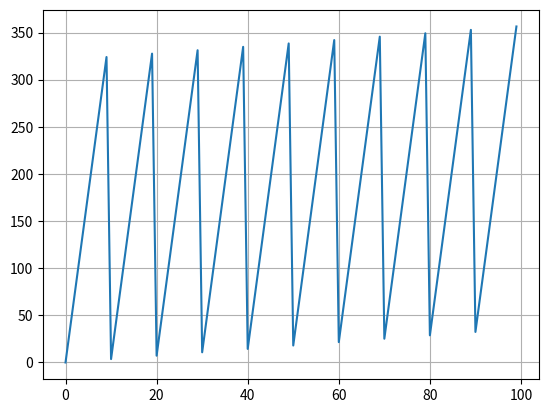

This figure's Python source:
import sys
import argparse
import numpy as np
import matplotlib.pyplot as plt


def interlaced_angle_sequence(nproj_total, nproj_per_rot, prime, continuous_angle=True):
    """Generate a sequence of interlaced angled

    Parameters
    ----------
    nproj_total : int
        Number of total projections
     nproj_per_rot : int
        Nunber of projections in each rotation
    prime : int
        prime sequence index

    Returns

    theta : ndarray
        1D numpy array containing the interlaced rotation angles
    """



    seq = []
    i = 0

    while len(seq) < nproj_total:

        b = i
        i += 1
        r = 0
        q = 1 / prime

        while (b != 0):
            a = np.mod(b, prime)
            r += (a * q)
            q /= prime
            b = np.floor(b / prime)
        r *= (360.0 / nproj_per_rot)

        k = 0
        while (np.logical_and(len(seq) < nproj_total, k < nproj_per_rot)):
            seq.append(r + k * 360.0 / nproj_per_rot )
            k += 1

    if continuous_angle:
        j = 0
        for x in range(len(seq)):       
            if (x%nproj_per_rot == 0):
                for y in range(nproj_per_rot):
                    if (x+y) < len(seq):
                        seq[x+y] += j*360.0
                j += 1

    return np.array(seq)

def main(arg):

    parser = argparse.ArgumentParser()
    parser.add_argument("--nproj_total", nargs='?', type=int, default=100, help="total number of projections: 100 (default 100)")
    parser.add_argument("--nproj_per_rot", nargs='?', type=int, default=10, help="total number of projections per rotation: 10 (default 10)")
    parser.add_argument("--prime", nargs='?', type=int, default=10, help="prime: 3 (default 3). Ratio to position the first angle past 360")
    parser.add_argument("--continuous_angle",action="store_true", help="set to generate continuous angles past 360 deg")

    args = parser.parse_args()

    nproj_total = args.nproj_total
    nproj_per_rot = args.nproj_per_rot
    prime = args.prime
    continuous_angle = args.continuous_angle

    seq = interlaced_angle_sequence(nproj_total, nproj_per_rot, prime, continuous_angle)

    print(seq)
    plt.plot(seq)
    plt.grid('on')
    plt.show()


if __name__ == "__main__":
    main(sys.argv[1:])
